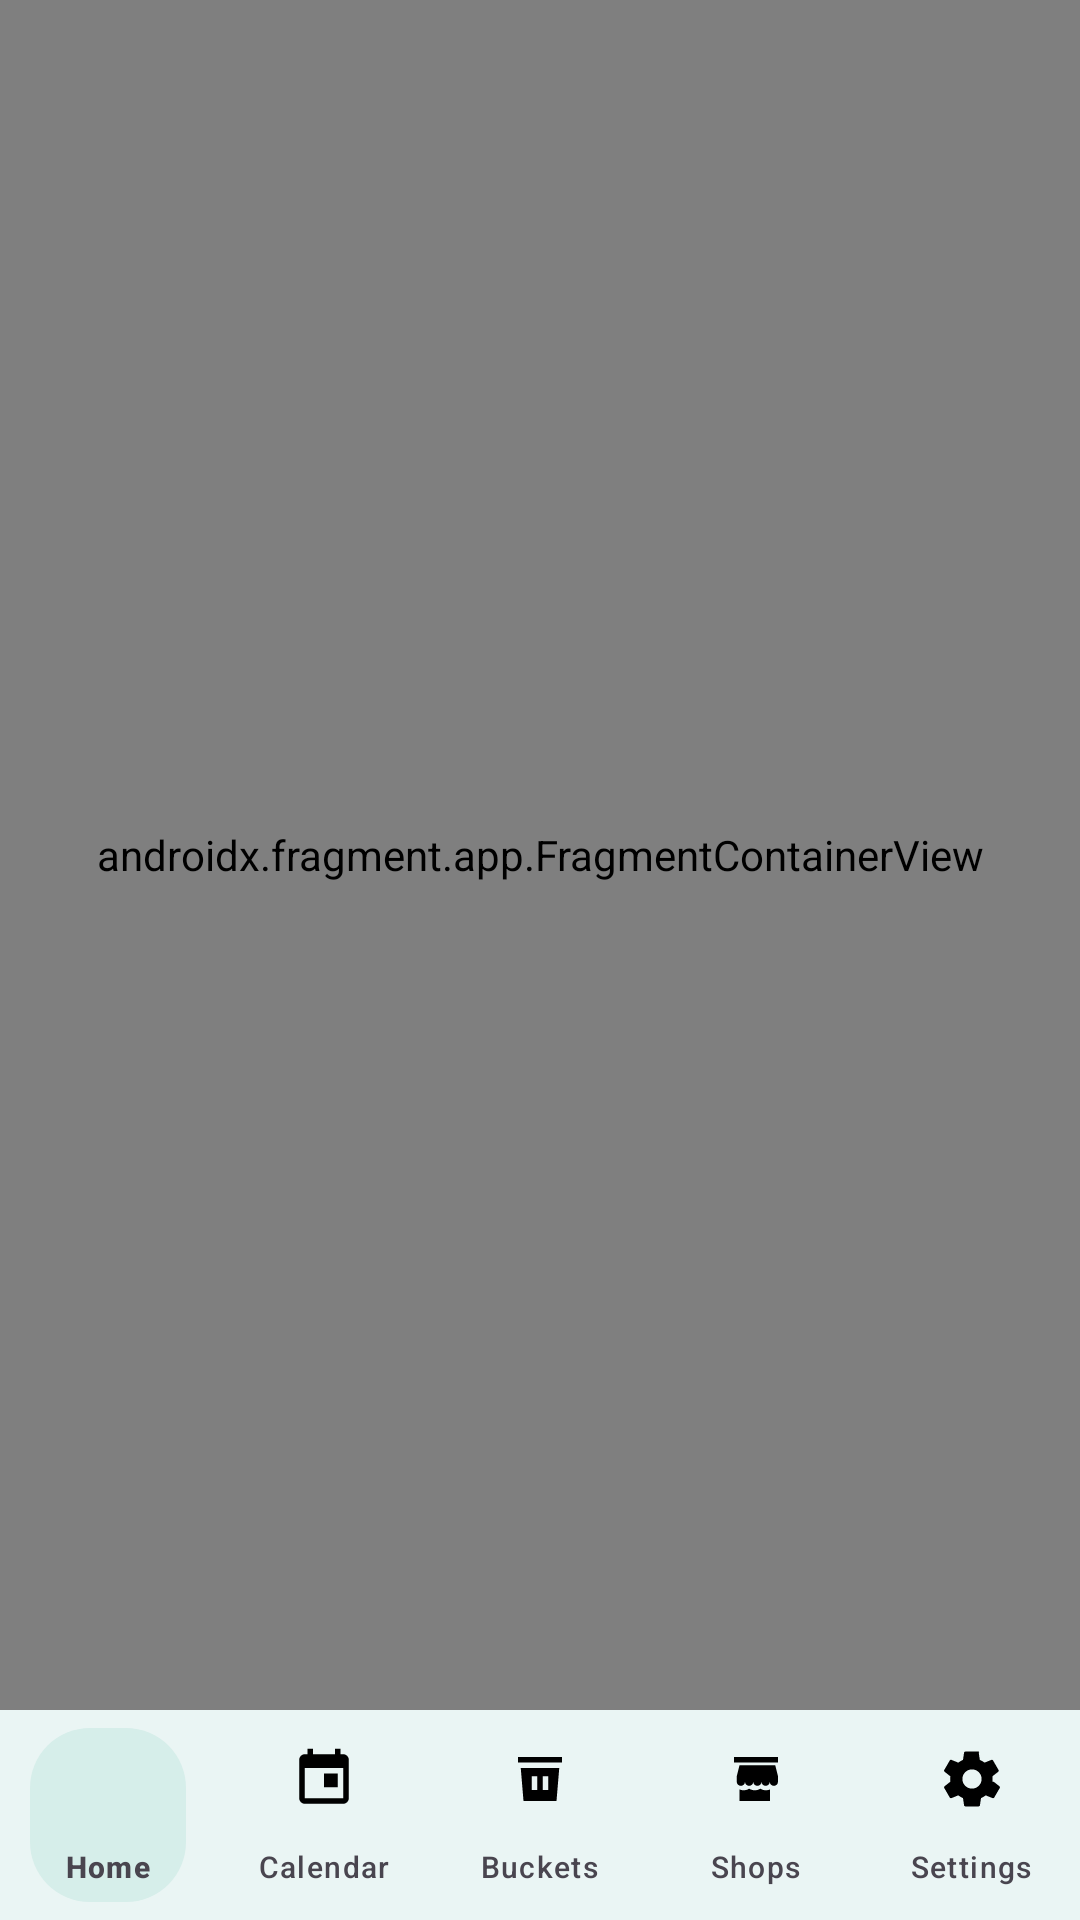

Write the Android layout XML for this screen, with the resource values it uses.
<!-- AndroidManifest.xml: application theme Theme.SpendWiseAI -->
<!-- res/layout/activity_main.xml -->
<?xml version="1.0" encoding="utf-8"?>
<androidx.constraintlayout.widget.ConstraintLayout
    xmlns:android="http://schemas.android.com/apk/res/android"
    xmlns:app="http://schemas.android.com/apk/res-auto"
    xmlns:tools="http://schemas.android.com/tools"
    android:id="@+id/container"
    android:layout_width="match_parent"
    android:layout_height="match_parent"
    tools:context=".MainActivity">

    <androidx.fragment.app.FragmentContainerView
        android:id="@+id/nav_host_fragment"
        android:name="androidx.navigation.fragment.NavHostFragment"
        android:layout_width="0dp"
        android:layout_height="0dp"
        app:layout_constraintLeft_toLeftOf="parent"
        app:layout_constraintRight_toRightOf="parent"
        app:layout_constraintTop_toTopOf="parent"
        app:layout_constraintBottom_toTopOf="@+id/bottom_nav_view"
        app:defaultNavHost="true"
        app:navGraph="@navigation/nav_graph" />

    <com.google.android.material.bottomnavigation.BottomNavigationView
        android:id="@+id/bottom_nav_view"
        android:layout_width="0dp"
        android:layout_height="wrap_content"
        android:layout_marginStart="0dp"
        android:layout_marginEnd="0dp"
        android:background="?attr/colorSurface"
        android:minHeight="70dp"
        android:elevation="8dp"
        app:itemHorizontalTranslationEnabled="false"
        app:itemPaddingTop="6dp"
        app:itemPaddingBottom="8dp"
        app:itemIconSize="22dp"
        app:layout_constraintBottom_toBottomOf="parent"
        app:layout_constraintLeft_toLeftOf="parent"
        app:layout_constraintRight_toRightOf="parent"
        app:itemBackground="@drawable/bottom_nav_item_background"
        app:itemIconTint="@color/bottom_nav_item_colors"
        app:itemTextAppearanceActive="@style/TextAppearance.SpendWise.BottomNav"
        app:itemTextAppearanceInactive="@style/TextAppearance.SpendWise.BottomNav"
        app:itemTextColor="@color/bottom_nav_item_colors"
        app:labelVisibilityMode="labeled"
        app:menu="@menu/bottom_nav_menu" />

</androidx.constraintlayout.widget.ConstraintLayout>
<!-- resources referenced by this layout -->
<resources>
  <!-- drawable bottom_nav_item_background (drawable) -->
  <?xml version="1.0" encoding="utf-8"?>
  <selector xmlns:android="http://schemas.android.com/apk/res/android">
      <item android:state_checked="true" android:drawable="@drawable/bottom_nav_item_active" />
      <item android:drawable="@android:color/transparent" />
  </selector>
  <style name="TextAppearance.SpendWise.BottomNav" parent="@style/TextAppearance.Material3.LabelSmall">
          <item name="android:textSize">10sp</item>
          <item name="android:fontFamily">sans-serif</item>
          <item name="android:includeFontPadding">false</item>
      </style>
  <style name="Theme.SpendWiseAI" parent="Theme.Material3.DayNight.NoActionBar">
          
          <item name="colorPrimary">@color/md_theme_primary</item>
          <item name="colorOnPrimary">@color/md_theme_onPrimary</item>
          <item name="colorPrimaryContainer">@color/md_theme_primaryContainer</item>
          <item name="colorOnPrimaryContainer">@color/md_theme_onPrimaryContainer</item>
          
          <item name="colorSecondary">@color/md_theme_secondary</item>
          <item name="colorOnSecondary">@color/md_theme_onSecondary</item>
          <item name="colorSecondaryContainer">@color/md_theme_secondaryContainer</item>
          <item name="colorOnSecondaryContainer">@color/md_theme_onSecondaryContainer</item>
          
          <item name="colorSurface">@color/md_theme_surface</item>
          <item name="colorOnSurface">@color/md_theme_onSurface</item>
          <item name="colorSurfaceVariant">@color/md_theme_surfaceVariant</item>
          <item name="colorSurfaceContainer">@color/md_theme_surfaceContainer</item>
          <item name="colorSurfaceContainerHigh">@color/md_theme_surfaceContainerHigh</item>
          <item name="colorOnSurfaceVariant">@color/md_theme_onSurfaceVariant</item>
          <item name="colorOutline">@color/md_theme_outline</item>
          <item name="colorOutlineVariant">@color/md_theme_outlineVariant</item>
          
          <item name="android:statusBarColor">@color/md_theme_surface</item>
          <item name="android:windowLightStatusBar">true</item>
          <item name="android:windowLightNavigationBar">true</item>
      </style>
  <!-- drawable bottom_nav_item_active (drawable) -->
  <?xml version="1.0" encoding="utf-8"?>
  <inset xmlns:android="http://schemas.android.com/apk/res/android"
      android:insetLeft="10dp"
      android:insetTop="6dp"
      android:insetRight="10dp"
      android:insetBottom="6dp">
  
      <shape android:shape="rectangle">
          <solid android:color="@color/nav_active_indicator" />
          <corners android:radius="20dp" />
      </shape>
  </inset>
  <color name="md_theme_primary">#00897B</color>
  <color name="md_theme_onPrimary">#FFFFFF</color>
  <color name="md_theme_primaryContainer">#B2DFDB</color>
  <color name="md_theme_onPrimaryContainer">#00251A</color>
  <color name="md_theme_secondary">#146C63</color>
  <color name="md_theme_onSecondary">#FFFFFF</color>
  <color name="md_theme_secondaryContainer">#BDECE5</color>
  <color name="md_theme_onSecondaryContainer">#00201C</color>
  <color name="md_theme_surface">#FFFFFF</color>
  <color name="md_theme_onSurface">#1C1B1F</color>
  <color name="md_theme_surfaceVariant">#E0F2F1</color>
  <color name="md_theme_surfaceContainer">#F4F7F7</color>
  <color name="md_theme_surfaceContainerHigh">#EDF2F2</color>
  <color name="md_theme_onSurfaceVariant">#49454F</color>
  <color name="md_theme_outline">#79747E</color>
  <color name="md_theme_outlineVariant">#B2DFDB</color>
  <color name="nav_active_indicator">#D6EEEA</color>
</resources>
